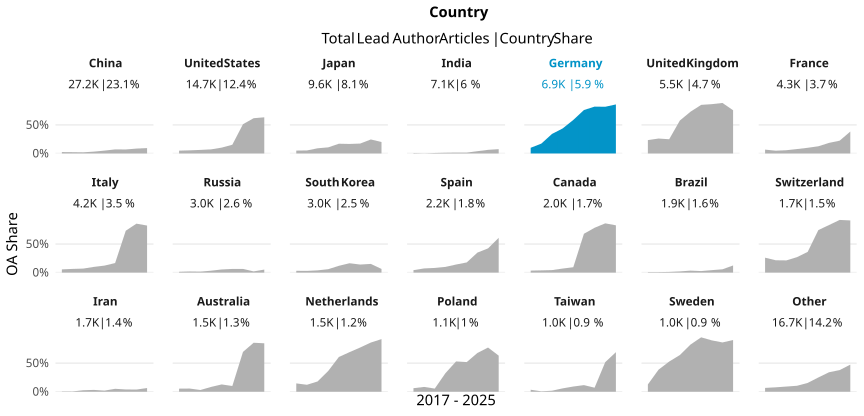

Source data for this figure (header and first rows):
country_name_fct, cr_year, articles, cc_total, prop
China, '17, 2559, 62, 0.02423
China, '18, 2976, 67, 0.02251
China, '19, 3444, 70, 0.02033
China, '20, 3553, 114, 0.03209
China, '21, 3144, 157, 0.04994
China, '22, 2878, 205, 0.07123
China, '23, 4359, 306, 0.0702
China, '24, 3678, 314, 0.08537
China, '25, 615, 58, 0.09431
United States, '17, 2201, 108, 0.04907
United States, '18, 2168, 119, 0.05489
United States, '19, 1943, 121, 0.06227
United States, '20, 1965, 141, 0.07176
United States, '21, 1778, 182, 0.1024
United States, '22, 1428, 219, 0.1534
United States, '23, 1530, 784, 0.5124
United States, '24, 1299, 802, 0.6174
United States, '25, 365, 231, 0.6329
Japan, '17, 1688, 85, 0.05036
Japan, '18, 1679, 89, 0.05301
Japan, '19, 1115, 101, 0.09058
Japan, '20, 1234, 132, 0.107
Japan, '21, 1043, 178, 0.1707
Japan, '22, 894, 149, 0.1667
Japan, '23, 894, 155, 0.1734
Japan, '24, 877, 215, 0.2452
Japan, '25, 150, 30, 0.2
India, '17, 566, 4, 0.007067
India, '18, 622, 1, 0.001608
India, '19, 705, 6, 0.008511
India, '20, 921, 12, 0.01303
India, '21, 829, 13, 0.01568
India, '22, 792, 12, 0.01515
India, '23, 1258, 50, 0.03975
India, '24, 1246, 79, 0.0634
India, '25, 185, 14, 0.07568
Germany, '17, 1145, 114, 0.09956
Germany, '18, 1020, 176, 0.1725
Germany, '19, 875, 299, 0.3417
Germany, '20, 934, 409, 0.4379
Germany, '21, 835, 490, 0.5868
Germany, '22, 735, 559, 0.7605
Germany, '23, 722, 592, 0.8199
Germany, '24, 548, 448, 0.8175
Germany, '25, 106, 91, 0.8585
United Kingdom, '17, 902, 211, 0.2339
United Kingdom, '18, 815, 213, 0.2613
United Kingdom, '19, 691, 172, 0.2489
United Kingdom, '20, 765, 441, 0.5765
United Kingdom, '21, 672, 491, 0.7307
United Kingdom, '22, 643, 547, 0.8507
United Kingdom, '23, 534, 461, 0.8633
United Kingdom, '24, 432, 382, 0.8843
United Kingdom, '25, 78, 59, 0.7564
France, '17, 727, 49, 0.0674
France, '18, 620, 30, 0.04839
France, '19, 545, 31, 0.05688
France, '20, 581, 45, 0.07745
France, '21, 523, 52, 0.09943
France, '22, 460, 58, 0.1261
... 129 more rows
